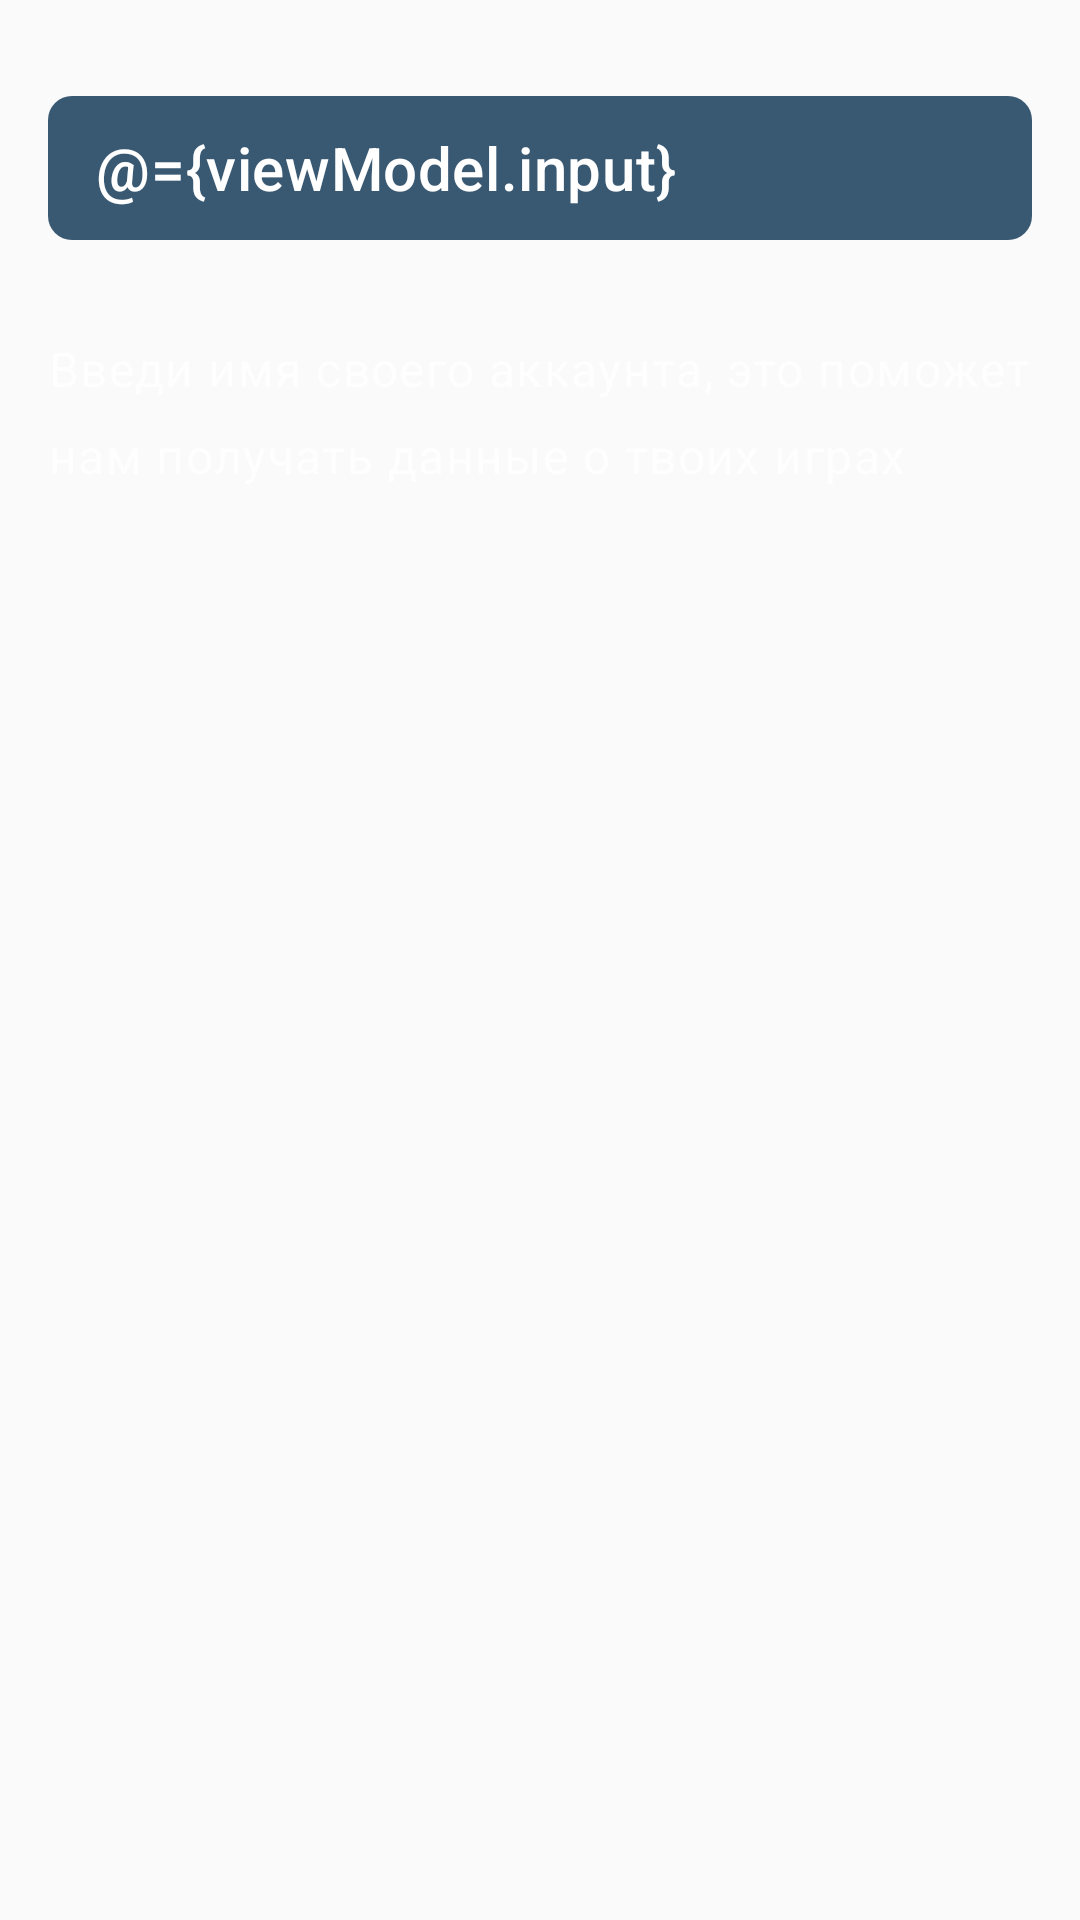

Write the Android layout XML for this screen, with the resource values it uses.
<!-- AndroidManifest.xml: application theme AppTheme -->
<!-- res/layout/fragment_enter_summoner_name.xml -->
<?xml version="1.0" encoding="utf-8"?>
<layout xmlns:android="http://schemas.android.com/apk/res/android">

    <data>
        <variable
            name="viewModel"
            type="ru.mobile.lukslol.view.start.EnterSummonerViewModel" />
    </data>

    <LinearLayout xmlns:tools="http://schemas.android.com/tools"
        android:layout_width="match_parent"
        android:layout_height="match_parent"
        android:orientation="vertical"
        tools:background="@color/colorPrimary">

        <EditText
            android:id="@+id/enter_summoner_name_field"
            style="@style/TextRoboto.Title.White"
            android:layout_width="match_parent"
            android:layout_height="48dp"
            android:layout_marginStart="16dp"
            android:layout_marginTop="32dp"
            android:layout_marginEnd="16dp"
            android:background="@drawable/bg_edit_text"
            android:hint="@string/enter_summoner_hint"
            android:inputType="text"
            android:paddingStart="16dp"
            android:paddingEnd="16dp"
            android:text="@={viewModel.input}"
            tools:ignore="Autofill"
            tools:text="Summoner_name" />

        <TextView
            style="@style/TextRoboto.Body.Light"
            android:layout_width="match_parent"
            android:layout_height="wrap_content"
            android:layout_marginStart="16dp"
            android:layout_marginTop="32dp"
            android:layout_marginEnd="16dp"
            android:text="@string/enter_summoner_info" />

    </LinearLayout>

</layout>
<!-- resources referenced by this layout -->
<resources>
  <color name="colorPrimary">#172E42</color>
  <!-- drawable bg_edit_text (drawable) -->
  <?xml version="1.0" encoding="utf-8"?>
  <shape xmlns:android="http://schemas.android.com/apk/res/android">
      <solid android:color="@color/colorSecondary"/>
      <corners android:radius="8dp" />
  </shape>
  <string name="enter_summoner_hint">Введи имя</string>
  <string name="enter_summoner_info">Введи имя своего аккаунта, это поможет нам получать данные о твоих играх</string>
  <style name="TextRoboto.Body.Light">
          <item name="android:textColor">@color/textLight</item>
      </style>
  <style name="TextRoboto.Title.White">
          <item name="android:textColor">@color/white</item>
      </style>
  <style name="AppTheme" parent="Theme.AppCompat.Light.NoActionBar">
          
          <item name="colorPrimary">@color/colorPrimary</item>
          <item name="colorPrimaryDark">@color/colorPrimaryDark</item>
          <item name="colorAccent">@color/colorAccent</item>
      </style>
  <color name="colorSecondary">#395973</color>
  <color name="textLight">#BBFFFFFF</color>
  <color name="white">#FFFFFF</color>
  <color name="colorPrimaryDark">#031C30</color>
  <color name="colorAccent">#E69C24</color>
</resources>
